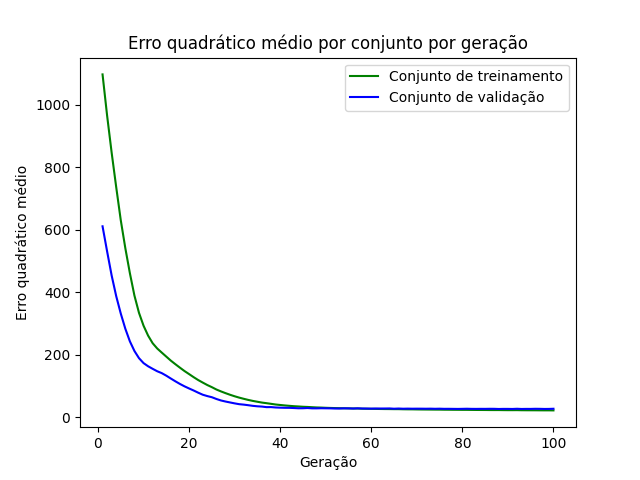

Source data for this figure (header and first rows):
epoch, loss_train, loss_val
1, 1097, 610.7
2, 965.2, 530.6
3, 846.2, 453.3
4, 736, 387.3
5, 630.4, 331.7
6, 540.9, 283.1
7, 460.9, 242.7
8, 389.2, 211.9
9, 334, 188.9
10, 292.8, 173.1
11, 261.1, 163
12, 236.7, 154.8
13, 219.9, 147
14, 206.7, 141
15, 193.8, 132.8
16, 180.9, 123.6
17, 169.4, 114.7
18, 158.3, 106.3
19, 147.6, 98.69
20, 137.9, 91.91
21, 128.1, 85.43
22, 118.9, 78.41
23, 110.7, 71.91
24, 102.9, 67.57
25, 96.08, 63.91
26, 88.57, 58.28
27, 82.5, 53.52
28, 76.96, 50.11
29, 71.73, 47.15
30, 66.93, 44.22
31, 62.64, 41.62
32, 58.82, 40.2
33, 55.25, 38.34
34, 52.09, 36.31
35, 49.39, 34.85
36, 46.76, 33.98
37, 44.82, 32.16
38, 42.76, 32.33
39, 40.63, 31.08
40, 39.07, 30.49
41, 37.64, 30.07
42, 36.38, 29.99
43, 35.19, 29.33
44, 34.35, 28.55
45, 33.37, 28.63
46, 32.8, 29.35
47, 31.93, 28.32
48, 31.16, 28.28
49, 30.75, 28.63
50, 30.06, 28.44
51, 29.6, 28.24
52, 29.18, 27.87
53, 28.82, 27.75
54, 28.51, 28.34
55, 28.22, 28.21
56, 27.88, 27.68
57, 27.8, 28.4
58, 27.2, 27.76
59, 26.97, 27.67
60, 26.8, 27.37
... 40 more rows
